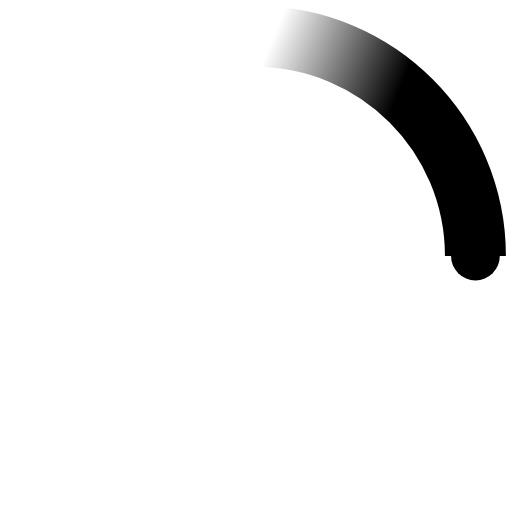
t = 0.00 s
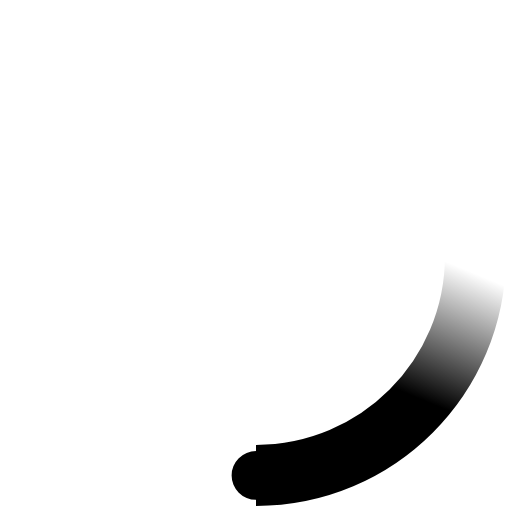
t = 0.23 s
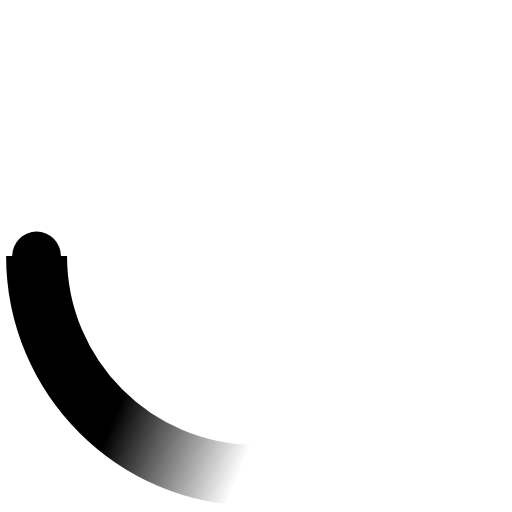
t = 0.45 s
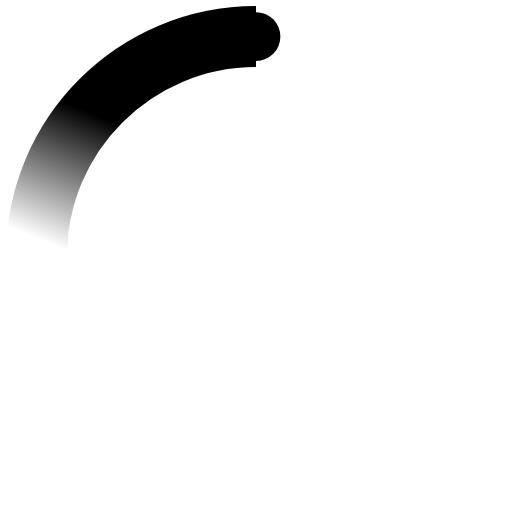
t = 0.68 s

The animated SVG that drew these frames (rendered in a browser with its animation timeline set to each time). Animation: 2 SMIL elements (animateTransform=2); one cycle of 0.90 s, repeats indefinitely.

<svg width="38" height="38" viewBox="-2 -2 42 42" xmlns="http://www.w3.org/2000/svg">
    <defs>
        <linearGradient x1="8.042%" y1="0%" x2="65.682%" y2="23.865%" id="a">
            <stop stop-color="#000" stop-opacity="0" offset="0%"/>
            <stop stop-color="#000" stop-opacity=".631" offset="63.146%"/>
            <stop stop-color="#000" offset="100%"/>
        </linearGradient>
    </defs>
    <g fill="none" fill-rule="evenodd">
        <g transform="translate(1 1)">
            <path d="M36 18c0-9.94-8.06-18-18-18" id="Oval-2" stroke="url(#a)" stroke-width="5">
                <animateTransform
                    attributeName="transform"
                    type="rotate"
                    from="0 18 18"
                    to="360 18 18"
                    dur="0.9s"
                    repeatCount="indefinite" />
            </path>
            <circle fill="#000" cx="36" cy="18" r="2">
                <animateTransform
                    attributeName="transform"
                    type="rotate"
                    from="0 18 18"
                    to="360 18 18"
                    dur="0.9s"
                    repeatCount="indefinite" />
            </circle>
        </g>
    </g>
</svg>
